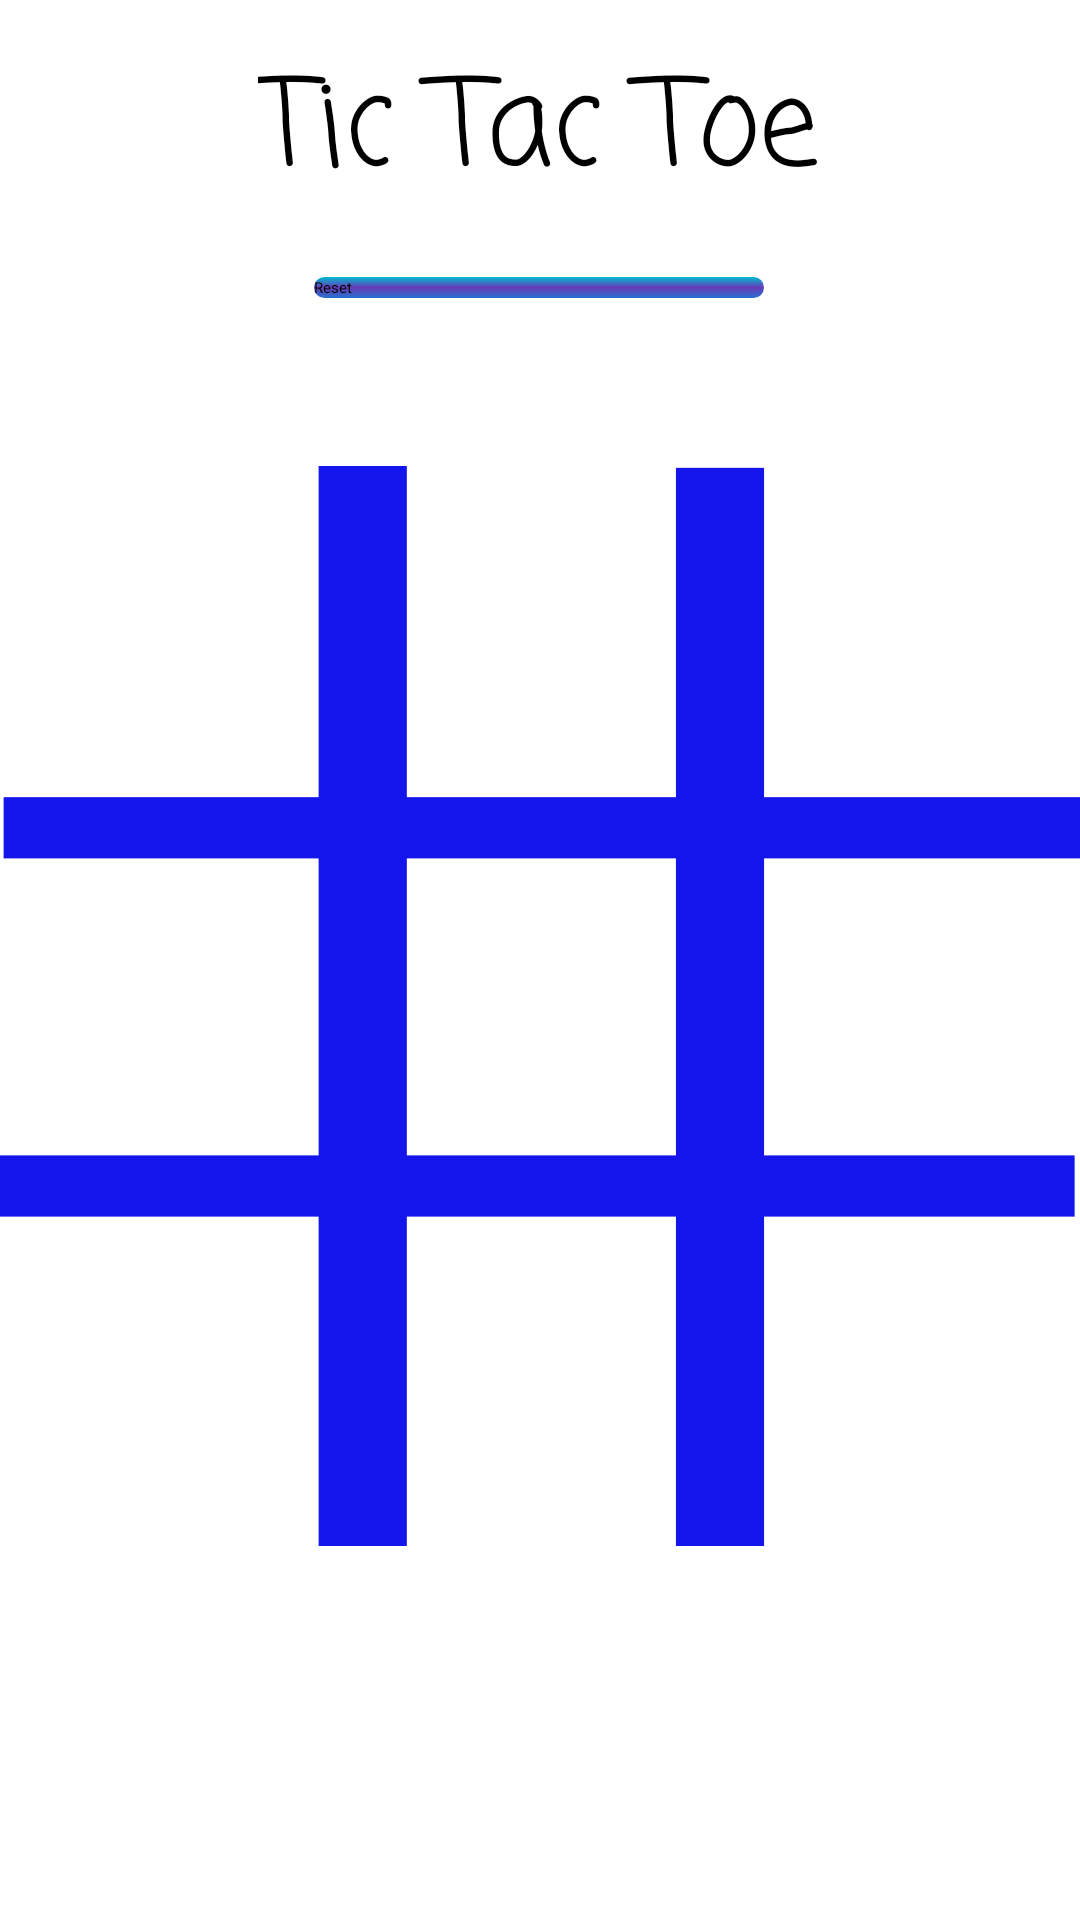

Layout XML and referenced resources for this Android screen:
<!-- AndroidManifest.xml: application theme Theme.TicTacToe -->
<!-- res/layout/activity_main.xml -->
<?xml version="1.0" encoding="utf-8"?>
<androidx.constraintlayout.widget.ConstraintLayout xmlns:android="http://schemas.android.com/apk/res/android"
    xmlns:app="http://schemas.android.com/apk/res-auto"
    xmlns:tools="http://schemas.android.com/tools"
    android:layout_width="match_parent"
    android:layout_height="match_parent"
    tools:context=".MainActivity">

    <TextView
        android:id="@+id/textView"
        android:layout_width="wrap_content"
        android:layout_height="wrap_content"
        android:fontFamily="casual"
        android:text="@string/tic_tac_toe"
        android:textSize="40sp"
        app:layout_constraintBottom_toBottomOf="parent"
        app:layout_constraintHorizontal_bias="0.497"
        app:layout_constraintLeft_toLeftOf="parent"
        app:layout_constraintRight_toRightOf="parent"
        app:layout_constraintTop_toTopOf="parent"
        app:layout_constraintVertical_bias="0.023"
        app:layout_constraintVertical_weight="1" />

    <ImageView
        android:id="@+id/imageView15"
        android:layout_width="match_parent"
        android:layout_height="420dp"
        android:contentDescription="grid"
        android:src="@drawable/grid"
        app:layout_constraintBottom_toBottomOf="parent"
        app:layout_constraintEnd_toEndOf="parent"
        app:layout_constraintHorizontal_bias="0.0"
        app:layout_constraintStart_toStartOf="parent"
        app:layout_constraintTop_toBottomOf="@+id/textView"
        app:layout_constraintVertical_bias="0.35000002" />

    <LinearLayout
        android:layout_width="match_parent"
        android:layout_height="420dp"
        android:orientation="vertical"
        app:layout_constraintBottom_toBottomOf="@+id/imageView15"
        app:layout_constraintEnd_toEndOf="parent"
        app:layout_constraintStart_toStartOf="parent"
        app:layout_constraintTop_toTopOf="parent"
        app:layout_constraintVertical_bias="1.0">

        <LinearLayout
            android:layout_width="match_parent"
            android:layout_height="match_parent"
            android:layout_weight="1"
            android:orientation="horizontal">

            <ImageView
                android:id="@+id/iv1"
                android:layout_width="match_parent"
                android:layout_height="match_parent"
                android:layout_gravity="center"
                android:layout_marginStart="23dp"
                android:layout_marginTop="15dp"
                android:layout_marginEnd="22dp"
                android:layout_marginBottom="14.5dp"
                android:layout_weight="1"
                android:onClick="playertap"
                android:tag="0" />

            <ImageView
                android:id="@+id/iv2"
                android:layout_width="match_parent"
                android:layout_height="match_parent"
                android:layout_gravity="center"
                android:layout_marginStart="23dp"
                android:layout_marginTop="15dp"
                android:layout_marginEnd="22dp"
                android:layout_marginBottom="14.5dp"
                android:layout_weight="1"
                android:onClick="playertap"
                android:tag="1" />

            <ImageView
                android:id="@+id/iv3"
                android:layout_width="match_parent"
                android:layout_height="match_parent"
                android:layout_gravity="center"
                android:layout_marginStart="20dp"
                android:layout_marginTop="15dp"
                android:layout_marginEnd="25dp"
                android:layout_marginBottom="14.5dp"
                android:layout_weight="1"
                android:onClick="playertap"
                android:tag="2" />

        </LinearLayout>

        <LinearLayout
            android:layout_width="match_parent"
            android:layout_height="match_parent"
            android:layout_weight="1"
            android:orientation="horizontal">

            <ImageView
                android:id="@+id/iv4"
                android:layout_width="match_parent"
                android:layout_height="match_parent"
                android:layout_gravity="center"
                android:layout_marginStart="23dp"
                android:layout_marginEnd="22dp"
                android:layout_marginTop="17dp"
                android:layout_marginBottom="18.3dp"
                android:layout_weight="1"
                android:onClick="playertap"
                android:tag="3" />

            <ImageView
                android:id="@+id/iv5"
                android:layout_width="match_parent"
                android:layout_height="match_parent"
                android:layout_gravity="center"
                android:layout_marginTop="17dp"
                android:layout_marginBottom="18.3dp"
                android:layout_marginStart="23dp"
                android:layout_marginEnd="22dp"
                android:layout_weight="1"
                android:onClick="playertap"
                android:tag="4" />

            <ImageView
                android:id="@+id/iv6"
                android:layout_width="match_parent"
                android:layout_height="match_parent"
                android:layout_gravity="center"
                android:layout_marginTop="17dp"
                android:layout_marginBottom="18.3dp"
                android:layout_marginStart="20dp"
                android:layout_marginEnd="25dp"
                android:layout_weight="1"
                android:onClick="playertap"
                android:tag="5" />
        </LinearLayout>

        <LinearLayout
            android:layout_width="match_parent"
            android:layout_height="match_parent"
            android:layout_weight="1"
            android:orientation="horizontal">

            <ImageView
                android:id="@+id/iv7"
                android:layout_width="match_parent"
                android:layout_height="match_parent"
                android:layout_weight="1"
                android:layout_marginStart="23dp"
                android:layout_marginEnd="22dp"
                android:layout_marginTop="15dp"
                android:layout_marginBottom="14.5dp"
                android:onClick="playertap"
                android:tag="6" />

            <ImageView
                android:id="@+id/iv8"
                android:layout_width="match_parent"
                android:layout_height="match_parent"
                android:layout_weight="1"
                android:layout_marginTop="15dp"
                android:layout_marginBottom="14.5dp"
                android:layout_marginStart="23dp"
                android:layout_marginEnd="22dp"
                android:onClick="playertap"
                android:tag="7" />

            <ImageView
                android:id="@+id/iv9"
                android:layout_width="match_parent"
                android:layout_height="match_parent"
                android:layout_weight="1"
                android:layout_marginStart="20dp"
                android:layout_marginEnd="25dp"
                android:layout_marginTop="15dp"
                android:layout_marginBottom="14.5dp"
                android:onClick="playertap"
                android:tag="8" />
        </LinearLayout>
    </LinearLayout>

    <TextView
        android:id="@+id/status"
        android:layout_width="wrap_content"
        android:layout_height="40dp"
        android:layout_marginTop="27dp"
        android:layout_marginBottom="80dp"
        android:text="Tap to play"
        android:textSize="30sp"
        app:layout_constraintBottom_toBottomOf="parent"
        app:layout_constraintEnd_toEndOf="parent"
        app:layout_constraintHorizontal_bias="0.498"
        app:layout_constraintStart_toStartOf="parent"
        app:layout_constraintTop_toBottomOf="@+id/imageView15"
        app:layout_constraintVertical_bias="0.0" />

    <TextView
        android:id="@+id/reset"
        android:layout_width="wrap_content"
        android:layout_height="wrap_content"
        android:text=""
        android:textSize="30sp"
        app:layout_constraintBottom_toBottomOf="parent"
        app:layout_constraintEnd_toEndOf="parent"
        app:layout_constraintStart_toStartOf="parent"
        app:layout_constraintTop_toBottomOf="@+id/status"
        app:layout_constraintVertical_bias="0.0" />

    <Button
        android:id="@+id/btn"
        android:layout_width="150dp"
        android:layout_height="wrap_content"
        android:layout_marginBottom="4dp"
        android:background="@drawable/click_effect"
        android:textColor="@color/black"
        android:onClick="reset"
        android:text="Reset"
        app:layout_constraintBottom_toTopOf="@+id/imageView15"
        app:layout_constraintEnd_toEndOf="parent"
        app:layout_constraintHorizontal_bias="0.498"
        app:layout_constraintStart_toStartOf="parent"
        app:layout_constraintTop_toBottomOf="@+id/textView"
        app:layout_constraintVertical_bias="0.45" />


</androidx.constraintlayout.widget.ConstraintLayout>
<!-- resources referenced by this layout -->
<resources>
  <!-- drawable click_effect (drawable) -->
  <?xml version="1.0" encoding="utf-8"?>
  <selector xmlns:android="http://schemas.android.com/apk/res/android">
    <item android:drawable="@drawable/button_background"
         android:state_pressed="true"
        />
      <item android:drawable="@drawable/button_background2"/>
  </selector>
  <!-- drawable grid: png bitmap (drawable-v24, 8655 bytes) -->
  <string name="tic_tac_toe">Tic Tac Toe</string>
  <style name="Theme.TicTacToe" parent="Theme.AppCompat.DayNight.NoActionBar">
          
          <item name="colorPrimary">@color/purple_200</item>
          <item name="colorPrimaryVariant">@color/purple_700</item>
          <item name="colorOnPrimary">#00B0FF</item>
          
          <item name="colorSecondary">@color/teal_200</item>
          <item name="colorSecondaryVariant">@color/teal_200</item>
          <item name="colorOnSecondary">@color/black</item>
          
          <item name="android:statusBarColor" tools:targetApi="l">?attr/colorPrimaryVariant</item>
          
      </style>
  <!-- drawable button_background (drawable) -->
  <?xml version="1.0" encoding="utf-8"?>
  <shape xmlns:android="http://schemas.android.com/apk/res/android"
      android:shape="rectangle">
      <corners android:radius="15dp"/>
      <gradient android:angle="270"
          android:startColor="#2572CF"
          android:centerColor="#673AB7"
          android:endColor="#00BCD4"/>
  
  </shape>
  <!-- drawable button_background2 (drawable) -->
  <?xml version="1.0" encoding="utf-8"?>
  <shape xmlns:android="http://schemas.android.com/apk/res/android"
       android:shape="rectangle">
      <corners android:radius="8dp"/>
      <gradient android:angle="90"
          android:startColor="#2572CF"
          android:centerColor="#673AB7"
          android:endColor="#00BCD4"/>
  
  </shape>
  <!-- not gathered from this repository: default colours our renderer supplied (Android Studio template values) -->
  <color name="purple_200">#FFBB86FC</color>
  <color name="purple_700">#FF3700B3</color>
  <color name="teal_200">#FF03DAC5</color>
  <color name="black">#FF000000</color>
</resources>
